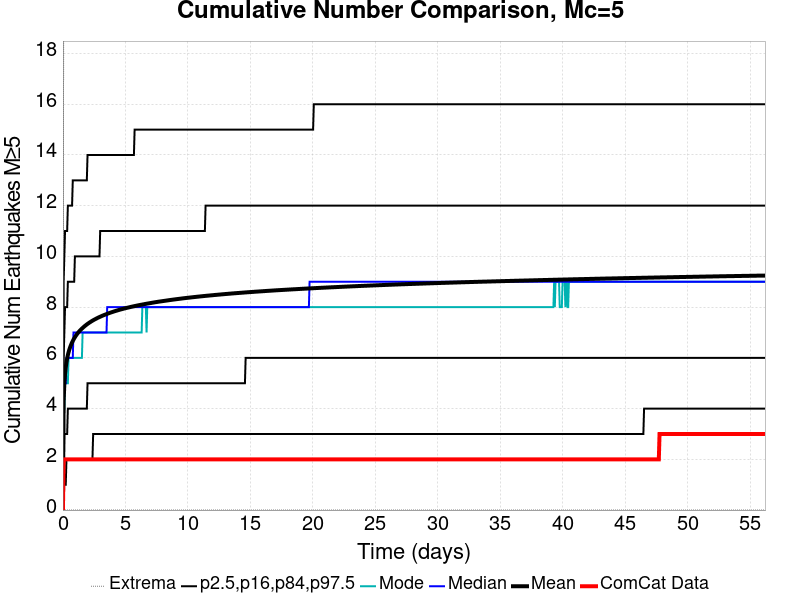

Data behind this chart, as committed beside it:
Time (days), ComCat Data, Simulation Mean, Simulation Median, Simulation Mode, Simulation Minimum, Simulation Maximum, 2.5 %-ile, 16 %-ile, 84 %-ile, 97.5 %-ile
0.0, 0.0, 0.0, 0.0, 0.0, 0.0, 0.0, 0.0, 0.0, 0.0, 0.0
0.05623, 2.0, 4.292, 4.0, 4.0, 0.0, 19.0, 1.0, 2.0, 6.0, 9.0
0.1125, 2.0, 4.984, 5.0, 4.0, 0.0, 20.0, 1.0, 3.0, 7.0, 10.0
0.1687, 2.0, 5.365, 5.0, 5.0, 0.0, 20.0, 1.0, 3.0, 8.0, 11.0
0.2249, 2.0, 5.626, 5.0, 5.0, 0.0, 21.0, 1.0, 3.0, 8.0, 11.0
0.2812, 2.0, 5.822, 6.0, 5.0, 0.0, 21.0, 2.0, 3.0, 8.0, 11.0
0.3374, 2.0, 5.978, 6.0, 5.0, 0.0, 22.0, 2.0, 3.0, 8.0, 11.0
0.3936, 2.0, 6.108, 6.0, 5.0, 0.0, 22.0, 2.0, 4.0, 9.0, 12.0
0.4499, 2.0, 6.22, 6.0, 6.0, 0.0, 22.0, 2.0, 4.0, 9.0, 12.0
0.5061, 2.0, 6.315, 6.0, 6.0, 0.0, 23.0, 2.0, 4.0, 9.0, 12.0
0.5623, 2.0, 6.399, 6.0, 6.0, 0.0, 23.0, 2.0, 4.0, 9.0, 12.0
0.6186, 2.0, 6.474, 6.0, 6.0, 0.0, 23.0, 2.0, 4.0, 9.0, 12.0
0.6748, 2.0, 6.545, 6.0, 6.0, 0.0, 23.0, 2.0, 4.0, 9.0, 12.0
0.731, 2.0, 6.609, 6.0, 6.0, 0.0, 23.0, 2.0, 4.0, 9.0, 12.0
0.7873, 2.0, 6.666, 6.0, 6.0, 0.0, 23.0, 2.0, 4.0, 9.0, 13.0
0.8435, 2.0, 6.718, 7.0, 6.0, 0.0, 23.0, 2.0, 4.0, 9.0, 13.0
0.8997, 2.0, 6.768, 7.0, 6.0, 0.0, 24.0, 2.0, 4.0, 9.0, 13.0
0.956, 2.0, 6.814, 7.0, 6.0, 0.0, 24.0, 2.0, 4.0, 10.0, 13.0
1.012, 2.0, 6.856, 7.0, 6.0, 0.0, 24.0, 2.0, 4.0, 10.0, 13.0
1.068, 2.0, 6.897, 7.0, 6.0, 0.0, 24.0, 2.0, 4.0, 10.0, 13.0
1.125, 2.0, 6.936, 7.0, 6.0, 0.0, 24.0, 2.0, 4.0, 10.0, 13.0
1.181, 2.0, 6.973, 7.0, 6.0, 0.0, 24.0, 2.0, 4.0, 10.0, 13.0
1.237, 2.0, 7.007, 7.0, 6.0, 0.0, 24.0, 2.0, 4.0, 10.0, 13.0
1.293, 2.0, 7.039, 7.0, 6.0, 0.0, 25.0, 2.0, 4.0, 10.0, 13.0
1.35, 2.0, 7.07, 7.0, 6.0, 0.0, 25.0, 2.0, 4.0, 10.0, 13.0
1.406, 2.0, 7.099, 7.0, 6.0, 0.0, 25.0, 2.0, 4.0, 10.0, 13.0
1.462, 2.0, 7.126, 7.0, 6.0, 0.0, 25.0, 2.0, 4.0, 10.0, 13.0
1.518, 2.0, 7.153, 7.0, 6.0, 0.0, 25.0, 2.0, 4.0, 10.0, 13.0
1.575, 2.0, 7.179, 7.0, 7.0, 0.0, 25.0, 2.0, 4.0, 10.0, 13.0
1.631, 2.0, 7.204, 7.0, 7.0, 0.0, 26.0, 2.0, 4.0, 10.0, 13.0
1.687, 2.0, 7.229, 7.0, 7.0, 0.0, 26.0, 2.0, 4.0, 10.0, 13.0
1.743, 2.0, 7.252, 7.0, 7.0, 0.0, 26.0, 2.0, 4.0, 10.0, 13.0
1.799, 2.0, 7.275, 7.0, 7.0, 0.0, 26.0, 2.0, 4.0, 10.0, 13.0
1.856, 2.0, 7.296, 7.0, 7.0, 0.0, 26.0, 2.0, 4.0, 10.0, 13.0
1.912, 2.0, 7.318, 7.0, 7.0, 0.0, 26.0, 2.0, 4.0, 10.0, 13.0
1.968, 2.0, 7.338, 7.0, 7.0, 0.0, 26.0, 2.0, 5.0, 10.0, 14.0
2.024, 2.0, 7.358, 7.0, 7.0, 0.0, 26.0, 2.0, 5.0, 10.0, 14.0
2.081, 2.0, 7.377, 7.0, 7.0, 0.0, 26.0, 2.0, 5.0, 10.0, 14.0
2.137, 2.0, 7.396, 7.0, 7.0, 0.0, 26.0, 2.0, 5.0, 10.0, 14.0
2.193, 2.0, 7.413, 7.0, 7.0, 0.0, 26.0, 2.0, 5.0, 10.0, 14.0
2.249, 2.0, 7.431, 7.0, 7.0, 0.0, 26.0, 2.0, 5.0, 10.0, 14.0
2.306, 2.0, 7.449, 7.0, 7.0, 0.0, 26.0, 2.0, 5.0, 10.0, 14.0
2.362, 2.0, 7.466, 7.0, 7.0, 0.0, 26.0, 2.0, 5.0, 10.0, 14.0
2.418, 2.0, 7.482, 7.0, 7.0, 0.0, 26.0, 3.0, 5.0, 10.0, 14.0
2.474, 2.0, 7.497, 7.0, 7.0, 0.0, 26.0, 3.0, 5.0, 10.0, 14.0
2.531, 2.0, 7.512, 7.0, 7.0, 0.0, 26.0, 3.0, 5.0, 10.0, 14.0
2.587, 2.0, 7.527, 7.0, 7.0, 0.0, 26.0, 3.0, 5.0, 10.0, 14.0
2.643, 2.0, 7.541, 7.0, 7.0, 0.0, 26.0, 3.0, 5.0, 10.0, 14.0
2.699, 2.0, 7.556, 7.0, 7.0, 0.0, 26.0, 3.0, 5.0, 10.0, 14.0
2.755, 2.0, 7.57, 7.0, 7.0, 0.0, 26.0, 3.0, 5.0, 10.0, 14.0
2.812, 2.0, 7.584, 7.0, 7.0, 0.0, 26.0, 3.0, 5.0, 10.0, 14.0
2.868, 2.0, 7.597, 7.0, 7.0, 0.0, 26.0, 3.0, 5.0, 10.0, 14.0
2.924, 2.0, 7.61, 7.0, 7.0, 0.0, 26.0, 3.0, 5.0, 10.0, 14.0
2.98, 2.0, 7.622, 7.0, 7.0, 0.0, 26.0, 3.0, 5.0, 11.0, 14.0
3.037, 2.0, 7.635, 7.0, 7.0, 0.0, 26.0, 3.0, 5.0, 11.0, 14.0
3.093, 2.0, 7.647, 7.0, 7.0, 0.0, 26.0, 3.0, 5.0, 11.0, 14.0
3.149, 2.0, 7.659, 7.0, 7.0, 0.0, 26.0, 3.0, 5.0, 11.0, 14.0
3.205, 2.0, 7.671, 7.0, 7.0, 0.0, 26.0, 3.0, 5.0, 11.0, 14.0
3.262, 2.0, 7.682, 7.0, 7.0, 0.0, 26.0, 3.0, 5.0, 11.0, 14.0
3.318, 2.0, 7.693, 7.0, 7.0, 0.0, 26.0, 3.0, 5.0, 11.0, 14.0
... 940 more rows
